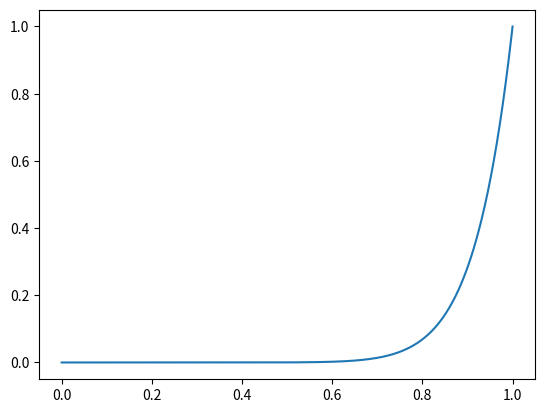
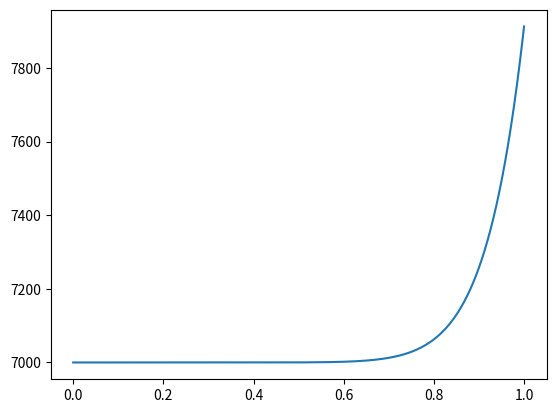

Generate these figures, in order, with matplotlib:
# -*- coding: utf-8 -*-

"""
2019/06/01
本文认为如果某个的词没有被少部分行业包含，相应减少其平均值计算时的行业数量，可以更好的反应其平均词频。
但如果某个的词没有被大部分行业包含，其平均词频应使用真实值。
"""

import matplotlib.pyplot as plt


def show(x, y):
    plt.plot(x, y)
    # plt.plot(y)
    plt.show()


def power12(base):
    size = 10000
    x, y = list(), list()
    for i in range(0, size+1):
        t = i / size
        x.append(t)
        y.append(t**base)
    show(x, y)


def power12cid7913(base):
    size = 7913
    use = 913
    x, y = list(), list()
    for i in range(0, size+1):
        t = i / size
        x.append(t)
        t = t**base * use + (size - use)
        y.append(t)
    show(x, y)


if __name__ == '__main__':
    base = 12
    power12(base)
    power12cid7913(base)
